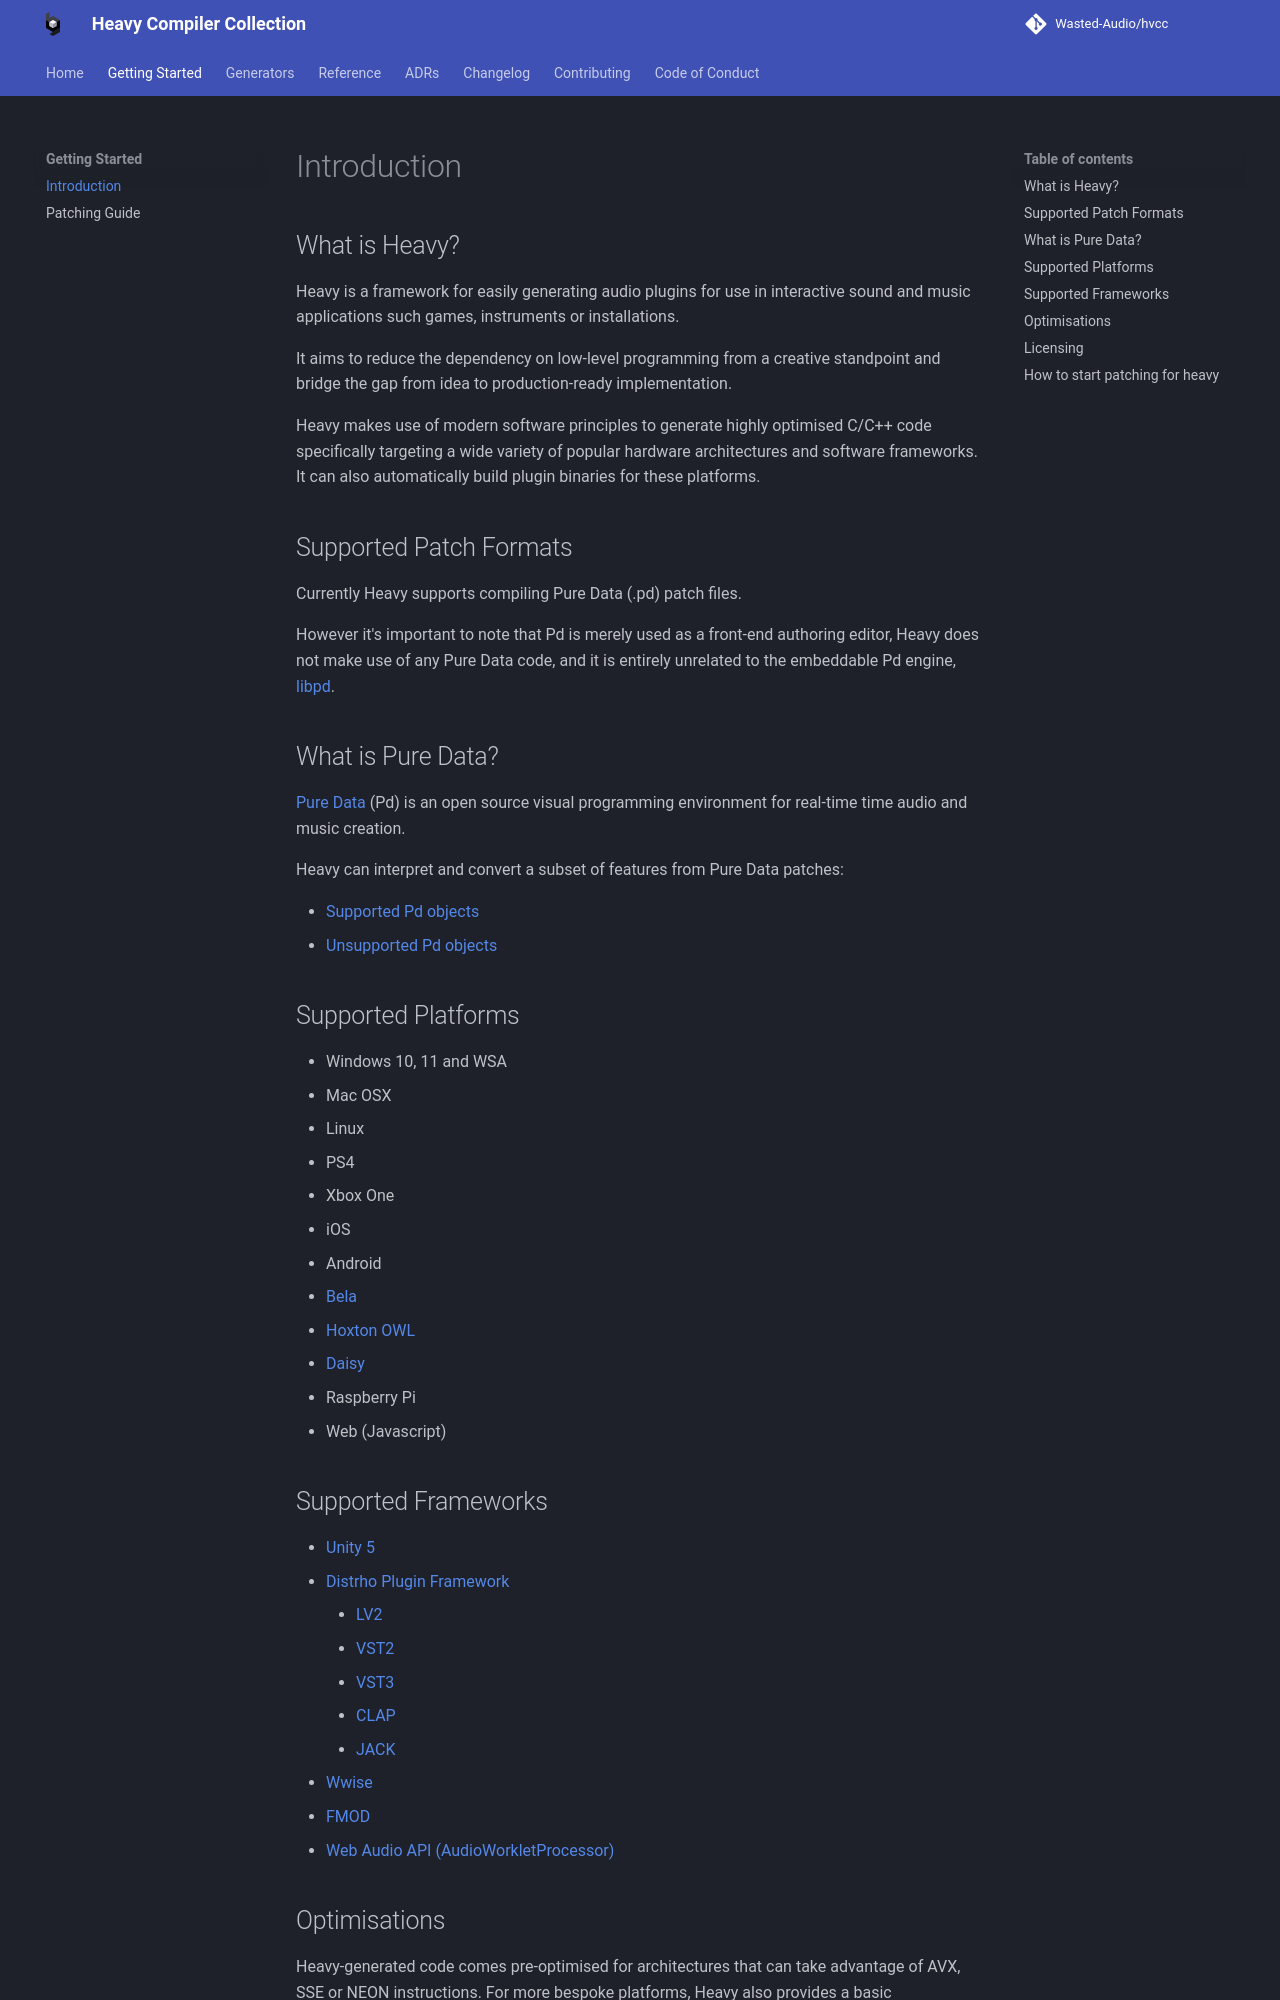

repository: Wasted-Audio/hvcc · page: getting-started/index.html · generator: mkdocs

# Introduction

## What is Heavy?

Heavy is a framework for easily generating audio plugins for use in interactive sound and music applications such games, instruments or installations.

It aims to reduce the dependency on low-level programming from a creative standpoint and bridge the gap from idea to production-ready implementation.

Heavy makes use of modern software principles to generate highly optimised C/C++ code specifically targeting a wide variety of popular hardware architectures and software frameworks. It can also automatically build plugin binaries for these platforms.

## Supported Patch Formats

Currently Heavy supports compiling Pure Data (.pd) patch files.

> [!NOTE]
> Pure Data is merely used as a front-end authoring editor. Heavy does not make use of any Pure Data code, and it is entirely unrelated to the embeddable Pd engine, [libpd](https://github.com/libpd/libpd).

## What is Pure Data?

[Pure Data](http://msp.ucsd.edu/software.html) (Pd) is an open source visual programming environment for real-time time audio and music creation.

Heavy can interpret and convert a subset of features from Pure Data patches:

- [Supported Pd objects](../reference/objects/supported.md)
- [Unsupported Pd objects](../reference/objects/unsupported.md)

## Supported Platforms

- Windows 10, 11 and WSA
- Mac OSX
- Linux
- PS4
- Xbox One
- iOS
- Android
- [Bela](http://bela.io)
- [Hoxton OWL](https://www.rebeltech.org/product/owl-modular/)
- [Daisy](https://www.electro-smith.com/daisy)
- [MetaModule](https://metamodule.info/)
- Raspberry Pi
- Web (Javascript)

## Supported Frameworks

- [Unity 5](https://unity3d.com)
- [Distrho Plugin Framework](https://distrho.github.io/DPF)
  - [LV2](https://lv2plug.in)
  - [VST2](https://www.steinberg.net/technology/)
  - [VST3](https://www.steinberg.net/technology/)
  - [CLAP](https://cleveraudio.org/)
  - [JACK](https://jackaudio.org)
- [Wwise](https://www.audiokinetic.com)
- [FMOD](https://www.fmod.com)
- [Web Audio API (AudioWorkletProcessor)](https://developer.mozilla.org/en-US/docs/Web/API/AudioWorkletProcessor)

## Optimisations

Heavy-generated code comes pre-optimised for architectures that can take advantage of AVX, SSE or NEON instructions. For more bespoke platforms, Heavy also provides a basic implementation supporting single sample block sizes.

## Licensing

In general `hvcc` is free to use, though please be aware of the following licences applied to particular parts of the system.

All the `hvcc` python compiler code is [GPLv3](https://github.com/Wasted-Audio/hvcc/blob/master/LICENSE).

The files that `hvcc` generates are split into two types:

- [Static](https://github.com/Wasted-Audio/hvcc/tree/main/hvcc/generators/ir2c/static): this code is independent of the input patch contents and provides the basic DSP functionality with which generated output can link against. It has a liberal [ISC](https://github.com/Wasted-Audio/hvcc/blob/main/hvcc/generators/ir2c/static/HeavyContext.hpp#L2) licence.

- Generated: this relates to all the source files that use information about the input patch, for example `Heavy_{{name}}.cpp`. By default all these files will have a `Copyright (c) 2018 Enzien Audio, Ltd` header, but this can be modified with the [user copyright argument](../index.md#-copyright-user-copyright).
